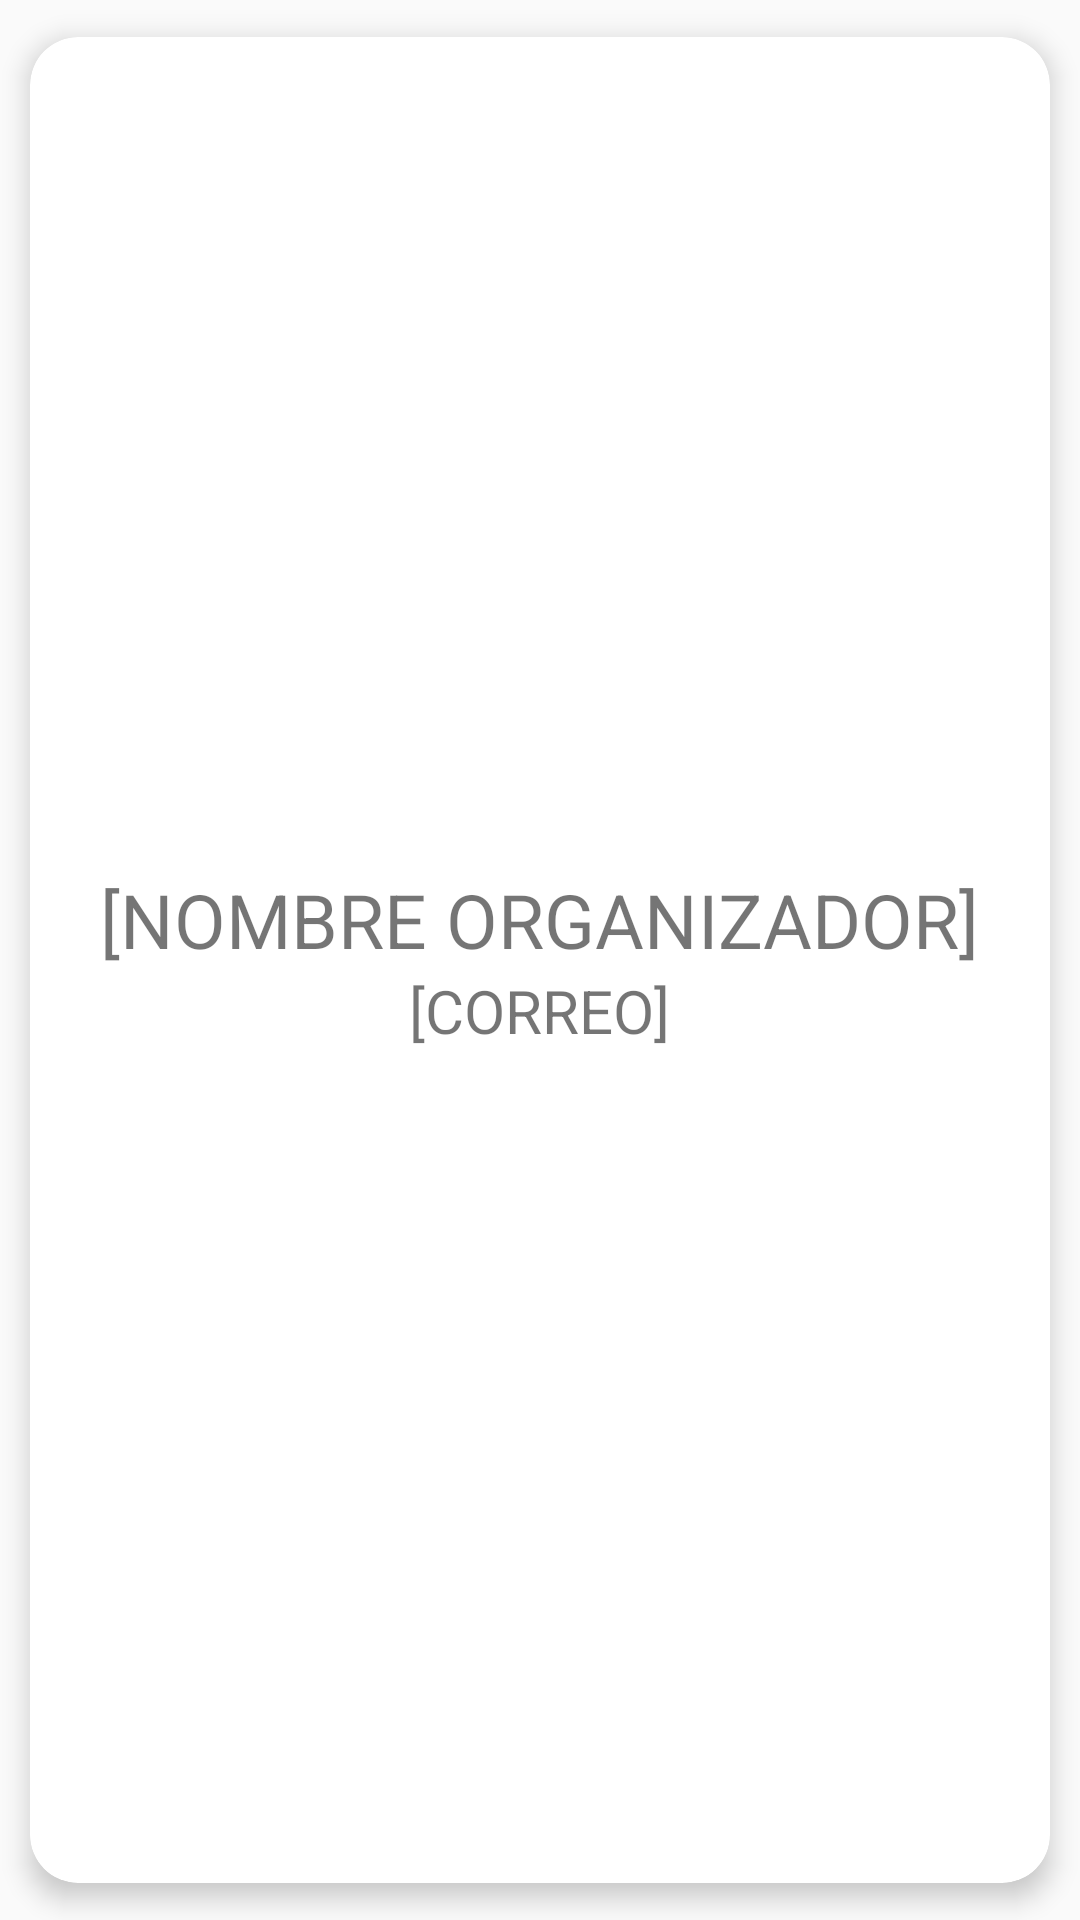

Android layout source for this screen:
<!-- AndroidManifest.xml: application theme Theme.MiEventoAPP -->
<!-- res/layout/lista_usuarios_sol.xml -->
<androidx.cardview.widget.CardView xmlns:android="http://schemas.android.com/apk/res/android"
    xmlns:tools="http://schemas.android.com/tools"
    xmlns:cardview="http://schemas.android.com/apk/res-auto"
    xmlns:app="http://schemas.android.com/apk/res-auto"
    android:id="@+id/tarjetaOrgSol"
    android:layout_width="match_parent"
    android:layout_height="200sp"
    android:layout_marginTop="5sp"
    android:layout_marginBottom="15sp"
    cardview:cardCornerRadius="16sp"
    app:cardUseCompatPadding="true"
    cardview:cardElevation="5sp"
    android:layout_gravity="center_horizontal">

    <LinearLayout
        android:layout_width="match_parent"
        android:layout_height="match_parent"
        android:orientation="horizontal"
        android:padding="15sp">

        <LinearLayout
            android:layout_width="match_parent"
            android:layout_height="match_parent"
            android:orientation="vertical"
            android:gravity="center">

            <LinearLayout
                android:layout_width="wrap_content"
                android:layout_height="wrap_content">

                <TextView
                    android:id="@+id/nombreOrganizador"
                    android:layout_width="match_parent"
                    android:layout_height="match_parent"
                    android:text="[NOMBRE ORGANIZADOR]"
                    android:textSize="25sp">

                </TextView>

            </LinearLayout>

            <LinearLayout
                android:layout_width="wrap_content"
                android:layout_height="wrap_content"
                android:orientation="horizontal">

                <TextView
                    android:id="@+id/correoOrg"
                    android:layout_width="match_parent"
                    android:layout_height="match_parent"
                    android:text="[CORREO]"
                    android:textSize="20sp">

                </TextView>

            </LinearLayout>

        </LinearLayout>
    </LinearLayout>
</androidx.cardview.widget.CardView>
<!-- resources referenced by this layout -->
<resources>
  <style name="Theme.MiEventoAPP" parent="Theme.AppCompat.Light.NoActionBar">
          
          <item name="colorPrimary">@color/purple_500</item>
          <item name="colorPrimaryVariant">@color/purple_700</item>
          <item name="colorOnPrimary">@color/white</item>
          
          <item name="colorSecondary">@color/teal_200</item>
          <item name="colorSecondaryVariant">@color/teal_700</item>
          <item name="colorOnSecondary">@color/black</item>
          
          <item name="android:statusBarColor" tools:targetApi="l">?attr/colorPrimaryVariant</item>
          
      </style>
  <!-- not gathered from this repository: default colours our renderer supplied (Android Studio template values) -->
  <color name="purple_500">#FF6200EE</color>
  <color name="purple_700">#FF3700B3</color>
  <color name="teal_200">#FF03DAC5</color>
  <color name="teal_700">#FF018786</color>
  <color name="black">#FF000000</color>
  <color name="white">#FFFFFFFF</color>
</resources>
